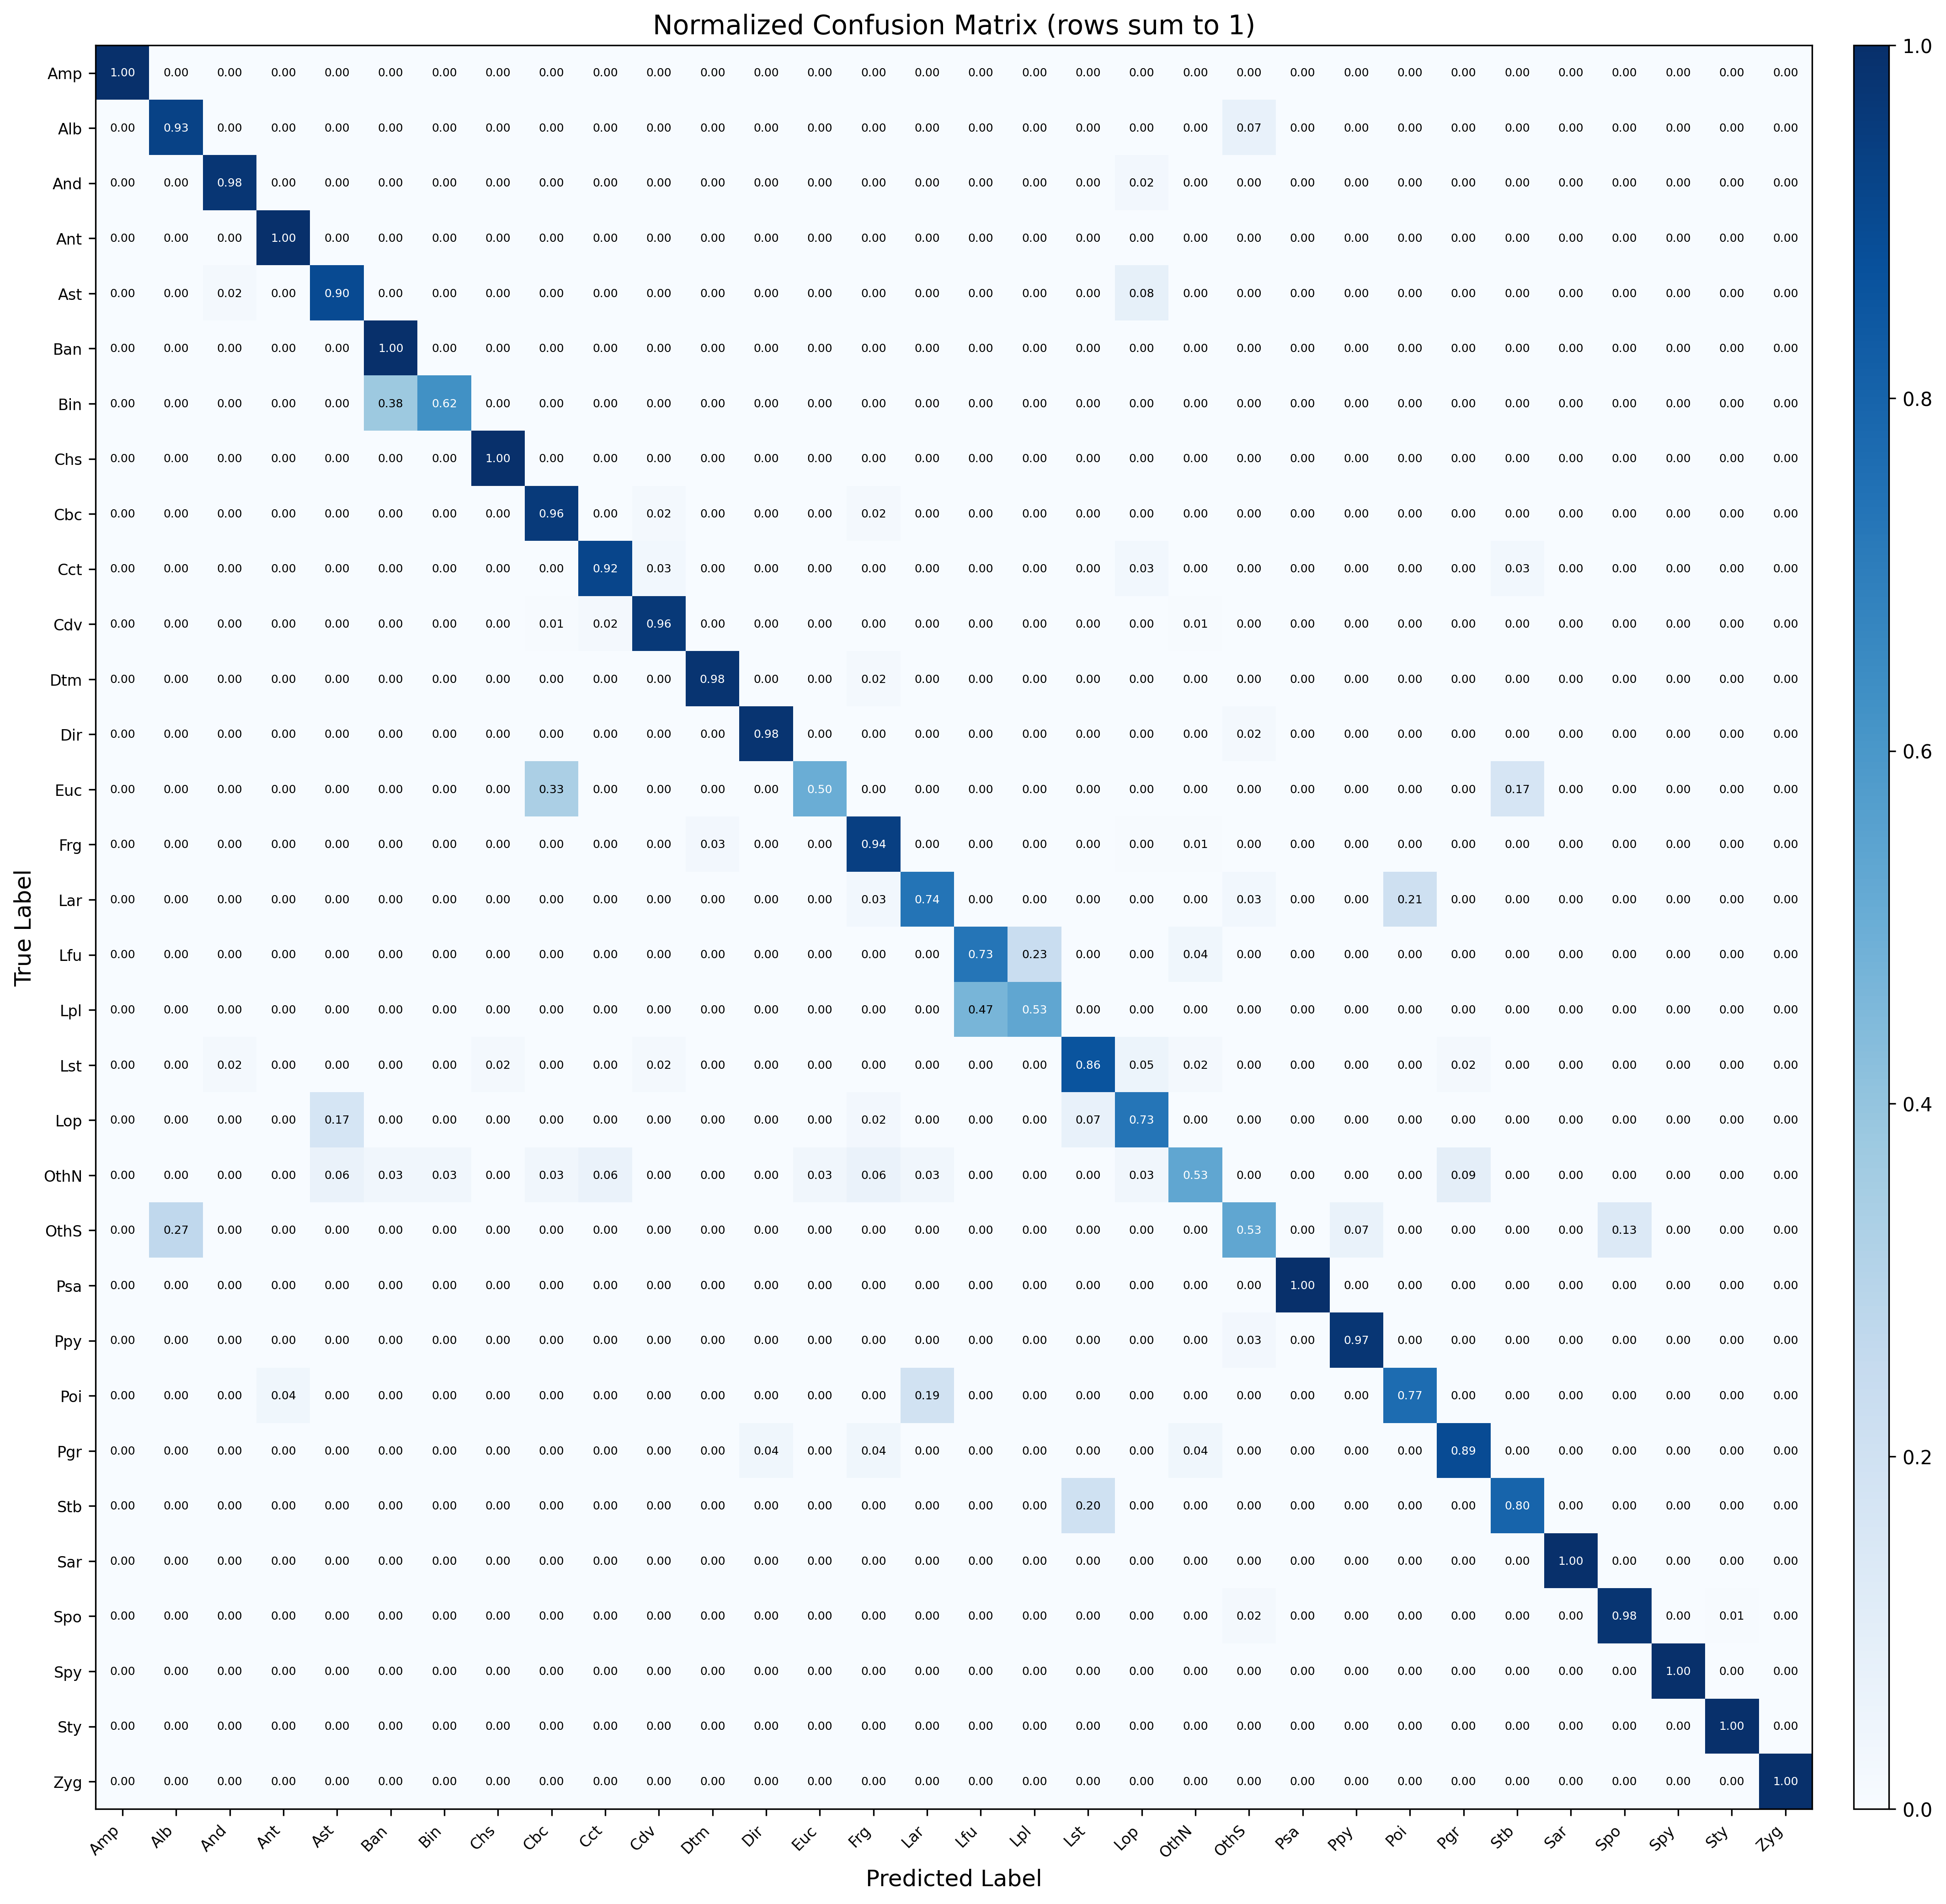

Values plotted in this chart, from the file beside it:
, Acanthodesmia_micropora, Actinomma_leptoderma_boreale, Antarctissa_denticulata-cyrindrica, Antarctissa_juvenile, Antarctissa_longa-strelkovi, Botryocampe_antarctica, Botryocampe_inflatum-conithorax, Ceratocyrtis_historicosus, Cycladophora_bicornis, Cycladophora_cornutoides, Cycladophora_davisiana, Diatoms, Druppatractus_irregularis-bensoni, Eucyrtidium_spp, Fragments, Larcoids_inner, Lithocampe_furcaspiculata, Lithocampe_platycephala, Lithomelissa_setosa-borealis, Lophophana_spp, Other_Nassellaria, Other_Spumellaria, Phormospyris_stabilis_antarctica
Acanthodesmia_micropora, 12, 0, 0, 0, 0, 0, 0, 0, 0, 0, 0, 0, 0, 0, 0, 0, 0, 0, 0, 0, 0, 0, 0
Actinomma_leptoderma_boreale, 0, 13, 0, 0, 0, 0, 0, 0, 0, 0, 0, 0, 0, 0, 0, 0, 0, 0, 0, 0, 0, 1, 0
Antarctissa_denticulata-cyrindrica, 0, 0, 41, 0, 0, 0, 0, 0, 0, 0, 0, 0, 0, 0, 0, 0, 0, 0, 0, 1, 0, 0, 0
Antarctissa_juvenile, 0, 0, 0, 114, 0, 0, 0, 0, 0, 0, 0, 0, 0, 0, 0, 0, 0, 0, 0, 0, 0, 0, 0
Antarctissa_longa-strelkovi, 0, 0, 1, 0, 43, 0, 0, 0, 0, 0, 0, 0, 0, 0, 0, 0, 0, 0, 0, 4, 0, 0, 0
Botryocampe_antarctica, 0, 0, 0, 0, 0, 40, 0, 0, 0, 0, 0, 0, 0, 0, 0, 0, 0, 0, 0, 0, 0, 0, 0
Botryocampe_inflatum-conithorax, 0, 0, 0, 0, 0, 3, 5, 0, 0, 0, 0, 0, 0, 0, 0, 0, 0, 0, 0, 0, 0, 0, 0
Ceratocyrtis_historicosus, 0, 0, 0, 0, 0, 0, 0, 10, 0, 0, 0, 0, 0, 0, 0, 0, 0, 0, 0, 0, 0, 0, 0
Cycladophora_bicornis, 0, 0, 0, 0, 0, 0, 0, 0, 49, 0, 1, 0, 0, 0, 1, 0, 0, 0, 0, 0, 0, 0, 0
Cycladophora_cornutoides, 0, 0, 0, 0, 0, 0, 0, 0, 0, 33, 1, 0, 0, 0, 0, 0, 0, 0, 0, 1, 0, 0, 0
Cycladophora_davisiana, 0, 1, 0, 0, 2, 0, 0, 1, 12, 32, 1586, 0, 0, 0, 1, 0, 0, 0, 0, 2, 9, 0, 0
Diatoms, 0, 0, 0, 0, 0, 0, 0, 0, 0, 0, 0, 1817, 0, 0, 34, 0, 0, 0, 0, 0, 0, 0, 0
Druppatractus_irregularis-bensoni, 0, 0, 0, 0, 0, 0, 0, 0, 0, 0, 0, 0, 51, 0, 0, 0, 0, 0, 0, 0, 0, 1, 0
Eucyrtidium_spp, 0, 0, 0, 0, 0, 0, 0, 0, 2, 0, 0, 0, 0, 3, 0, 0, 0, 0, 0, 0, 0, 0, 0
Fragments, 3, 2, 2, 2, 1, 6, 1, 5, 6, 0, 1, 113, 3, 1, 4025, 12, 0, 2, 5, 17, 30, 4, 2
Larcoids_inner, 0, 0, 0, 0, 0, 0, 0, 0, 0, 0, 0, 0, 0, 0, 1, 25, 0, 0, 0, 0, 0, 1, 0
Lithocampe_furcaspiculata, 0, 0, 0, 0, 0, 0, 0, 0, 0, 0, 0, 0, 0, 0, 0, 0, 19, 6, 0, 0, 1, 0, 0
Lithocampe_platycephala, 0, 0, 0, 0, 0, 0, 0, 0, 0, 0, 0, 0, 0, 0, 0, 0, 7, 8, 0, 0, 0, 0, 0
Lithomelissa_setosa-borealis, 0, 0, 1, 0, 0, 0, 0, 1, 0, 0, 1, 0, 0, 0, 0, 0, 0, 0, 49, 3, 1, 0, 0
Lophophana_spp, 0, 0, 0, 0, 7, 0, 0, 0, 0, 0, 0, 0, 0, 0, 1, 0, 0, 0, 3, 30, 0, 0, 0
Other_Nassellaria, 0, 0, 0, 0, 2, 1, 1, 0, 1, 2, 0, 0, 0, 1, 2, 1, 0, 0, 0, 1, 17, 0, 0
Other_Spumellaria, 0, 4, 0, 0, 0, 0, 0, 0, 0, 0, 0, 0, 0, 0, 0, 0, 0, 0, 0, 0, 0, 8, 0
Phormospyris_stabilis_antarctica, 0, 0, 0, 0, 0, 0, 0, 0, 0, 0, 0, 0, 0, 0, 0, 0, 0, 0, 0, 0, 0, 0, 26
Phortycium_clevei-pylonium, 0, 0, 0, 0, 0, 0, 0, 0, 0, 0, 0, 0, 0, 0, 0, 0, 0, 0, 0, 0, 0, 1, 0
Plectacantha_oikiskos, 0, 0, 0, 1, 0, 0, 0, 0, 0, 0, 0, 0, 0, 0, 0, 5, 0, 0, 0, 0, 0, 0, 0
Pseudodictyophimus_gracilipes, 0, 0, 0, 0, 0, 0, 0, 0, 0, 0, 0, 0, 1, 0, 1, 0, 0, 0, 0, 0, 1, 0, 0
Sethoconus_tablatus, 0, 0, 0, 0, 0, 0, 0, 0, 0, 0, 0, 0, 0, 0, 0, 0, 0, 0, 1, 0, 0, 0, 0
Siphocampe_arachnea_group, 0, 0, 0, 0, 0, 0, 0, 0, 0, 0, 0, 0, 0, 0, 0, 0, 0, 0, 0, 0, 0, 0, 0
Spongodiscus, 0, 0, 0, 0, 0, 0, 0, 0, 0, 0, 0, 0, 0, 0, 0, 0, 0, 0, 0, 0, 0, 3, 0
Spongurus_pylomaticus, 0, 0, 0, 0, 0, 0, 0, 0, 0, 0, 0, 0, 0, 0, 0, 0, 0, 0, 0, 0, 0, 0, 0
Sylodictya_spp, 0, 0, 0, 0, 0, 0, 0, 0, 0, 0, 0, 0, 0, 0, 0, 0, 0, 0, 0, 0, 0, 0, 0
Zygocircus, 0, 0, 0, 0, 0, 0, 0, 0, 0, 0, 0, 0, 0, 0, 0, 0, 0, 0, 0, 0, 0, 0, 0
